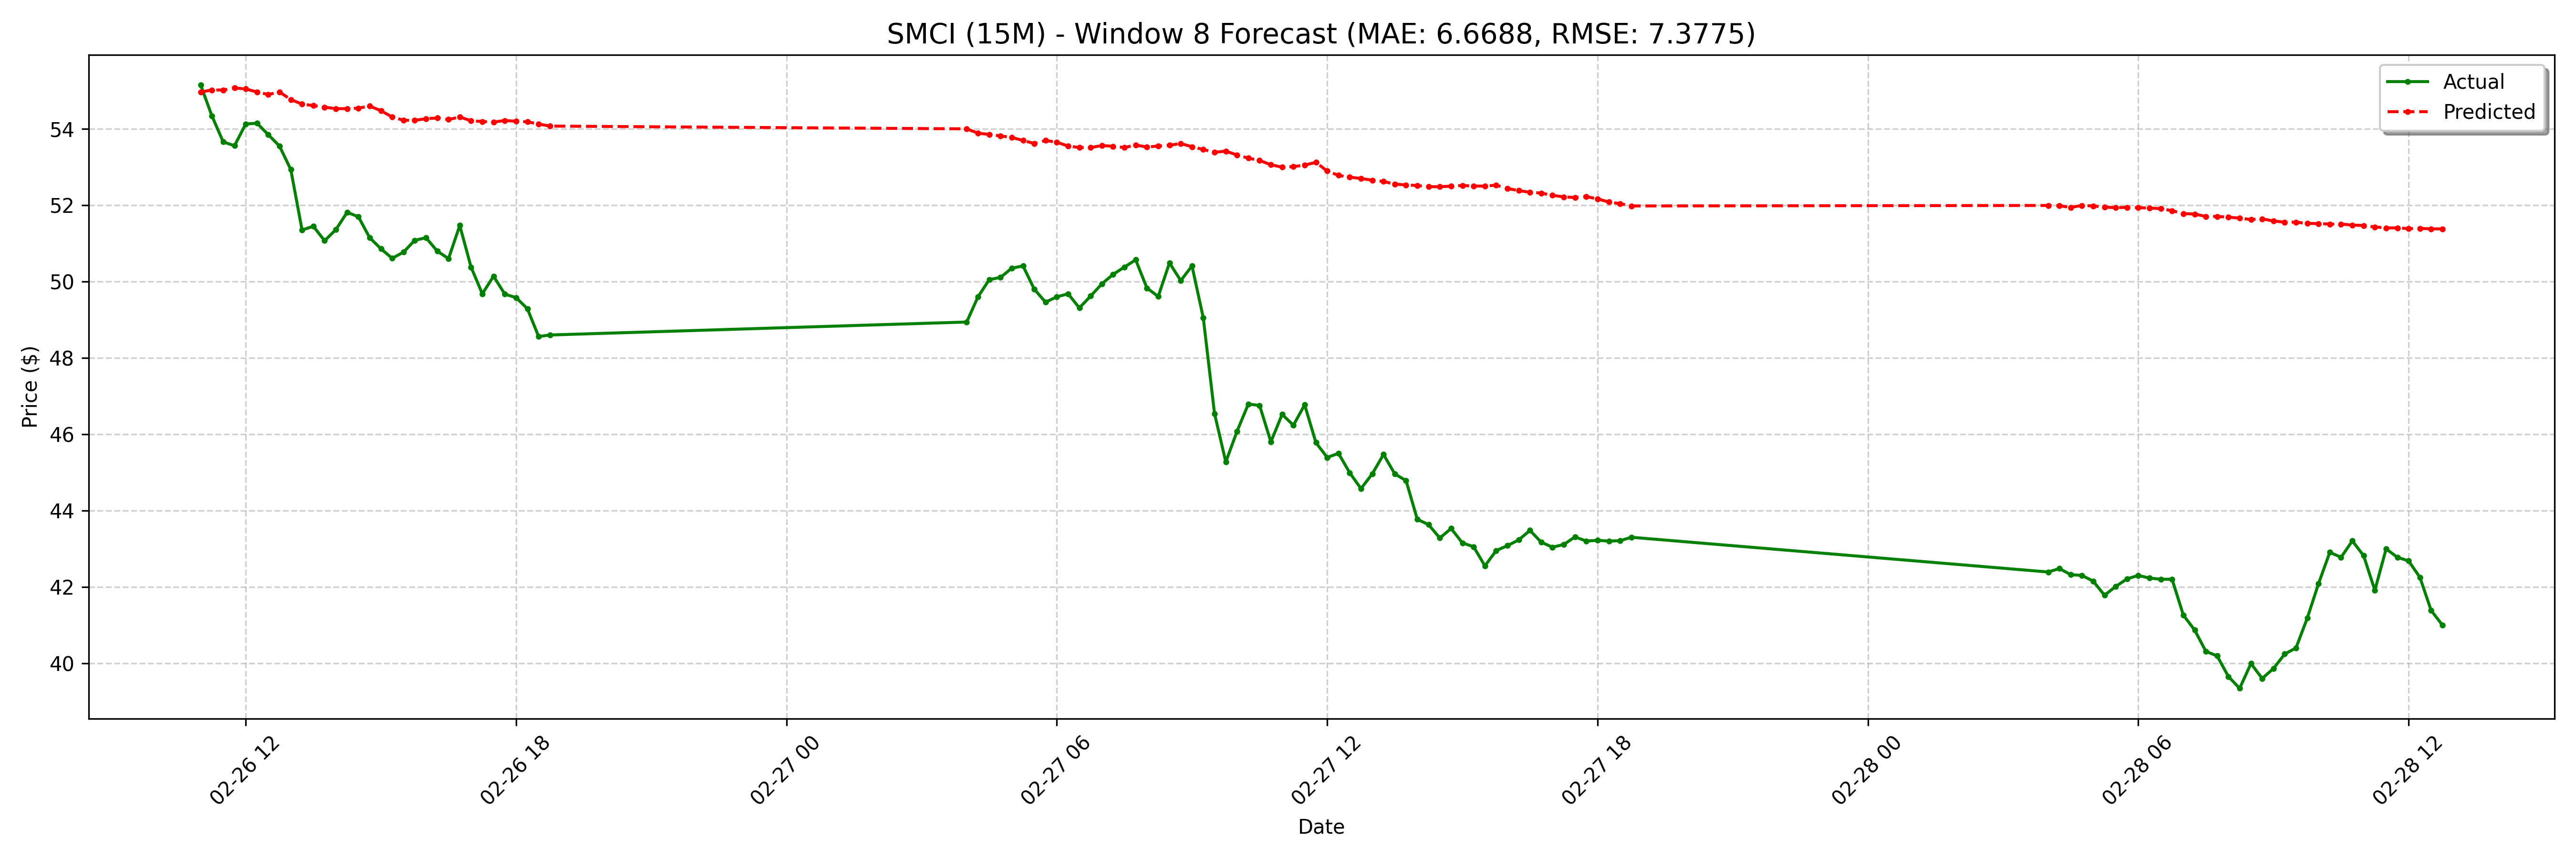

The data file committed next to this chart (first rows):
date, actual, forecast
2025-02-26 11:00:00-05:00, 55.15, 54.97
2025-02-26 11:15:00-05:00, 54.34, 55.02
2025-02-26 11:30:00-05:00, 53.66, 55.02
2025-02-26 11:45:00-05:00, 53.56, 55.07
2025-02-26 12:00:00-05:00, 54.13, 55.05
2025-02-26 12:15:00-05:00, 54.15, 54.97
2025-02-26 12:30:00-05:00, 53.85, 54.9
2025-02-26 12:45:00-05:00, 53.55, 54.97
2025-02-26 13:00:00-05:00, 52.94, 54.77
2025-02-26 13:15:00-05:00, 51.35, 54.65
2025-02-26 13:30:00-05:00, 51.45, 54.61
2025-02-26 13:45:00-05:00, 51.07, 54.57
2025-02-26 14:00:00-05:00, 51.36, 54.53
2025-02-26 14:15:00-05:00, 51.81, 54.53
2025-02-26 14:30:00-05:00, 51.7, 54.54
2025-02-26 14:45:00-05:00, 51.15, 54.6
2025-02-26 15:00:00-05:00, 50.86, 54.48
2025-02-26 15:15:00-05:00, 50.61, 54.31
2025-02-26 15:30:00-05:00, 50.77, 54.23
2025-02-26 15:45:00-05:00, 51.08, 54.23
2025-02-26 16:00:00-05:00, 51.15, 54.27
2025-02-26 16:15:00-05:00, 50.8, 54.29
2025-02-26 16:30:00-05:00, 50.6, 54.25
2025-02-26 16:45:00-05:00, 51.47, 54.31
2025-02-26 17:00:00-05:00, 50.38, 54.21
2025-02-26 17:15:00-05:00, 49.68, 54.19
2025-02-26 17:30:00-05:00, 50.14, 54.18
2025-02-26 17:45:00-05:00, 49.67, 54.22
2025-02-26 18:00:00-05:00, 49.58, 54.2
2025-02-26 18:15:00-05:00, 49.29, 54.19
2025-02-26 18:30:00-05:00, 48.56, 54.13
2025-02-26 18:45:00-05:00, 48.6, 54.07
2025-02-27 04:00:00-05:00, 48.94, 54
2025-02-27 04:15:00-05:00, 49.6, 53.89
2025-02-27 04:30:00-05:00, 50.05, 53.86
2025-02-27 04:45:00-05:00, 50.11, 53.82
2025-02-27 05:00:00-05:00, 50.35, 53.78
2025-02-27 05:15:00-05:00, 50.41, 53.7
2025-02-27 05:30:00-05:00, 49.8, 53.62
2025-02-27 05:45:00-05:00, 49.46, 53.7
2025-02-27 06:00:00-05:00, 49.6, 53.65
2025-02-27 06:15:00-05:00, 49.68, 53.55
2025-02-27 06:30:00-05:00, 49.31, 53.51
2025-02-27 06:45:00-05:00, 49.62, 53.51
2025-02-27 07:00:00-05:00, 49.94, 53.57
2025-02-27 07:15:00-05:00, 50.19, 53.55
2025-02-27 07:30:00-05:00, 50.38, 53.51
2025-02-27 07:45:00-05:00, 50.57, 53.58
2025-02-27 08:00:00-05:00, 49.83, 53.53
2025-02-27 08:15:00-05:00, 49.61, 53.55
2025-02-27 08:30:00-05:00, 50.49, 53.57
2025-02-27 08:45:00-05:00, 50.02, 53.62
2025-02-27 09:00:00-05:00, 50.41, 53.53
2025-02-27 09:15:00-05:00, 49.05, 53.46
2025-02-27 09:30:00-05:00, 46.54, 53.39
2025-02-27 09:45:00-05:00, 45.27, 53.42
2025-02-27 10:00:00-05:00, 46.08, 53.32
2025-02-27 10:15:00-05:00, 46.79, 53.23
2025-02-27 10:30:00-05:00, 46.76, 53.17
2025-02-27 10:45:00-05:00, 45.8, 53.06
... 68 more rows
